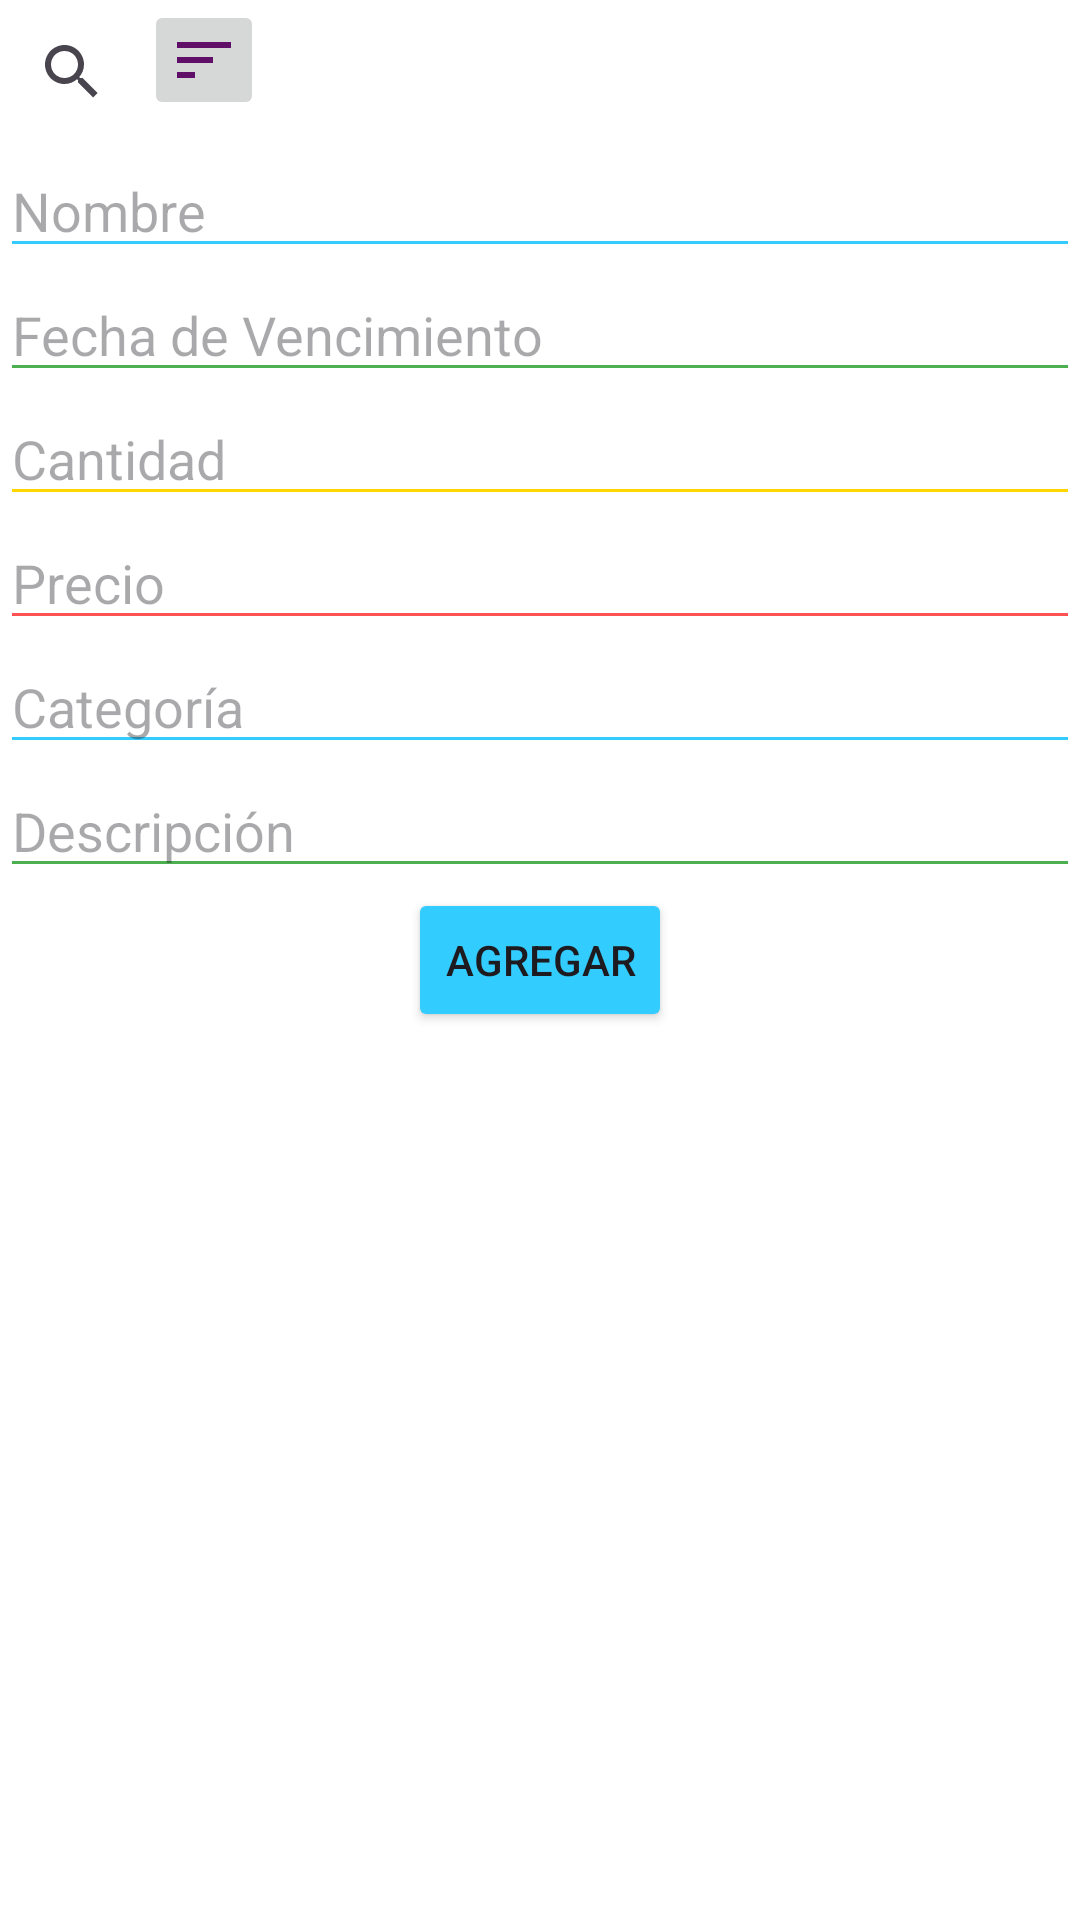

Write the Android layout XML for this screen, with the resource values it uses.
<!-- AndroidManifest.xml: application theme Theme.SaveFoodFreshV10 -->
<!-- res/layout/activity_main.xml -->
<?xml version="1.0" encoding="utf-8"?>
<LinearLayout
    xmlns:android="http://schemas.android.com/apk/res/android"
    xmlns:app="http://schemas.android.com/apk/res-auto"
    xmlns:tools="http://schemas.android.com/tools"
    android:layout_width="match_parent"
    android:layout_height="match_parent"
    android:orientation="vertical"
    android:background="#FFFFFF"
    tools:context=".MainActivity">

    <LinearLayout
        android:layout_width="match_parent"
        android:layout_height="wrap_content"
        android:orientation="horizontal">



        <SearchView
            android:id="@+id/searchView"
            android:layout_width="wrap_content"
            android:layout_height="wrap_content"
            android:queryHint="@string/buscar_por_nombre_o_categor_a"
            app:iconifiedByDefault="false"/>
        <ImageButton
            android:id="@+id/btnOrden"
            android:layout_width="wrap_content"
            android:layout_height="wrap_content"
            android:src="@drawable/ic_sort"
            android:padding="8dp" />

    </LinearLayout>

    <LinearLayout
        android:layout_width="match_parent"
        android:layout_height="wrap_content"
        android:orientation="vertical">

        <EditText
            android:id="@+id/etNombre"
            android:layout_width="match_parent"
            android:layout_height="wrap_content"
            android:inputType="text"
            android:hint="@string/nombrexml"
            android:backgroundTint="#33CCFF"/>

        <EditText
            android:id="@+id/etFechaVencimiento"
            android:onClick="onClickScheduledDate"
            android:focusable="false"
            android:clickable="true"
            android:maxLines="1"
            android:layout_width="match_parent"
            android:layout_height="wrap_content"
            android:inputType="date"
            android:hint="@string/fecha_de_vencimientoxml"
            android:backgroundTint="#4CAF50"/>

        <EditText
            android:id="@+id/etCantidad"
            android:layout_width="match_parent"
            android:layout_height="wrap_content"
            android:inputType="number"
            android:hint="@string/cantidadxml"
            android:backgroundTint="#FFD600"/>

        <EditText
            android:id="@+id/etPrecio"
            android:layout_width="match_parent"
            android:layout_height="wrap_content"
            android:inputType="numberDecimal"
            android:hint="@string/precioxml"
            android:backgroundTint="#FF5252"/>

        <EditText
            android:id="@+id/etCategoria"
            android:layout_width="match_parent"
            android:layout_height="wrap_content"
            android:inputType="text"
            android:hint="@string/categoriaxml"
            android:backgroundTint="#33CCFF"/>

        <EditText
            android:id="@+id/etDescripcion"
            android:layout_width="match_parent"
            android:layout_height="wrap_content"
            android:inputType="text"
            android:hint="@string/descripcionxml"
            android:backgroundTint="#4CAF50"/>

        <Button
            android:id="@+id/btnAddUpdate"
            android:layout_width="wrap_content"
            android:layout_height="wrap_content"
            android:layout_gravity="center"
            android:text="@string/agregarxml"
            android:backgroundTint="#33ccff"/>

    </LinearLayout>

    <androidx.recyclerview.widget.RecyclerView
        android:id="@+id/rvProductos"
        android:layout_width="match_parent"
        android:layout_height="match_parent"
        tools:listitem="@layout/item_rv_producto"/>

</LinearLayout>
<!-- res/layout/item_rv_producto.xml (included above) -->
<?xml version="1.0" encoding="utf-8"?>
<LinearLayout xmlns:android="http://schemas.android.com/apk/res/android"
    android:layout_width="match_parent"
    android:layout_height="wrap_content"
    xmlns:app="http://schemas.android.com/apk/res-auto"
    android:orientation="horizontal"
    android:background="#FFFFFF">


    <androidx.cardview.widget.CardView
        android:id="@+id/cvProducto"
        android:layout_width="match_parent"
        android:layout_height="wrap_content"
        app:cardCornerRadius="5dp"
        app:cardUseCompatPadding="true"
        android:backgroundTint="#FFFFFF"
        app:cardElevation="5dp">

        <LinearLayout
            android:layout_width="match_parent"
            android:layout_height="match_parent"
            android:orientation="vertical">

            <TextView
                android:id="@+id/tvNombre"
                android:layout_width="match_parent"
                android:layout_height="wrap_content"
                android:gravity="center"
                android:hint="@string/nombrexml"
                android:padding="5dp" />

            <TextView
                android:id="@+id/tvFechaVencimiento"
                android:layout_width="match_parent"
                android:layout_height="wrap_content"
                android:hint="@string/fecha_de_vencimientoxml"
                android:gravity="center"
                android:padding="5dp" />


            <TextView
                android:id="@+id/tvCantidad"
                android:layout_width="match_parent"
                android:layout_height="wrap_content"
                android:hint="@string/cantidadxml"
                android:gravity="center"
                android:padding="5dp" />

            <TextView
                android:id="@+id/tvPrecio"
                android:layout_width="match_parent"
                android:layout_height="wrap_content"
                android:hint="@string/precioxml"
                android:gravity="center"
                android:padding="5dp" />

            <TextView
                android:id="@+id/tvCategoria"
                android:layout_width="match_parent"
                android:layout_height="wrap_content"
                android:hint="@string/categoriaxml"
                android:gravity="center"
                android:padding="5dp" />

            <TextView
                android:id="@+id/tvDescripcion"
                android:layout_width="match_parent"
                android:layout_height="wrap_content"
                android:hint="@string/descripcionxml"
                android:gravity="center"
                android:padding="5dp" />


            <LinearLayout
                android:layout_width="match_parent"
                android:layout_height="match_parent"
                android:orientation="horizontal"
                android:gravity="center">





                <Button
                    android:id="@+id/btnBorrar"
                    android:layout_width="wrap_content"
                    android:layout_height="wrap_content"
                    android:text="@string/borrarxml"
                    android:backgroundTint="#FF5252"
                    android:layout_gravity="center"
                    android:padding="5dp"/>

                <Button
                    android:id="@+id/btnEditar"
                    android:layout_width="wrap_content"
                    android:layout_height="wrap_content"
                    android:layout_gravity="center"
                    android:padding="5dp"
                    android:text="@string/editarxml"
                    android:backgroundTint="#FFD600"/>
            </LinearLayout>

        </LinearLayout>

    </androidx.cardview.widget.CardView>

</LinearLayout>
<!-- resources referenced by this layout -->
<resources>
  <!-- drawable ic_sort (drawable) -->
  <vector android:autoMirrored="true" android:height="24dp"
      android:tint="#5F0F67" android:viewportHeight="24"
      android:viewportWidth="24" android:width="24dp" xmlns:android="http://schemas.android.com/apk/res/android">
      <path android:fillColor="@android:color/white" android:pathData="M3,18h6v-2L3,16v2zM3,6v2h18L21,6L3,6zM3,13h12v-2L3,11v2z"/>
  </vector>
  <string name="agregarxml">Agregar</string>
  <string name="borrarxml">Borrar</string>
  <string name="buscar_por_nombre_o_categor_a">Buscar por nombre o categoría</string>
  <string name="cantidadxml">Cantidad</string>
  <string name="categoriaxml">Categoría</string>
  <string name="descripcionxml">Descripción</string>
  <string name="editarxml">Editar</string>
  <string name="fecha_de_vencimientoxml">Fecha de Vencimiento</string>
  <string name="nombrexml">Nombre</string>
  <string name="precioxml">Precio</string>
  <style name="Theme.SaveFoodFreshV10" parent="Base.Theme.SaveFoodFreshV10" />
  <style name="Base.Theme.SaveFoodFreshV10" parent="Theme.Material3.DayNight.NoActionBar">
          
  
          
          <item name="android:statusBarColor">#33CCFF</item>
      </style>
</resources>
